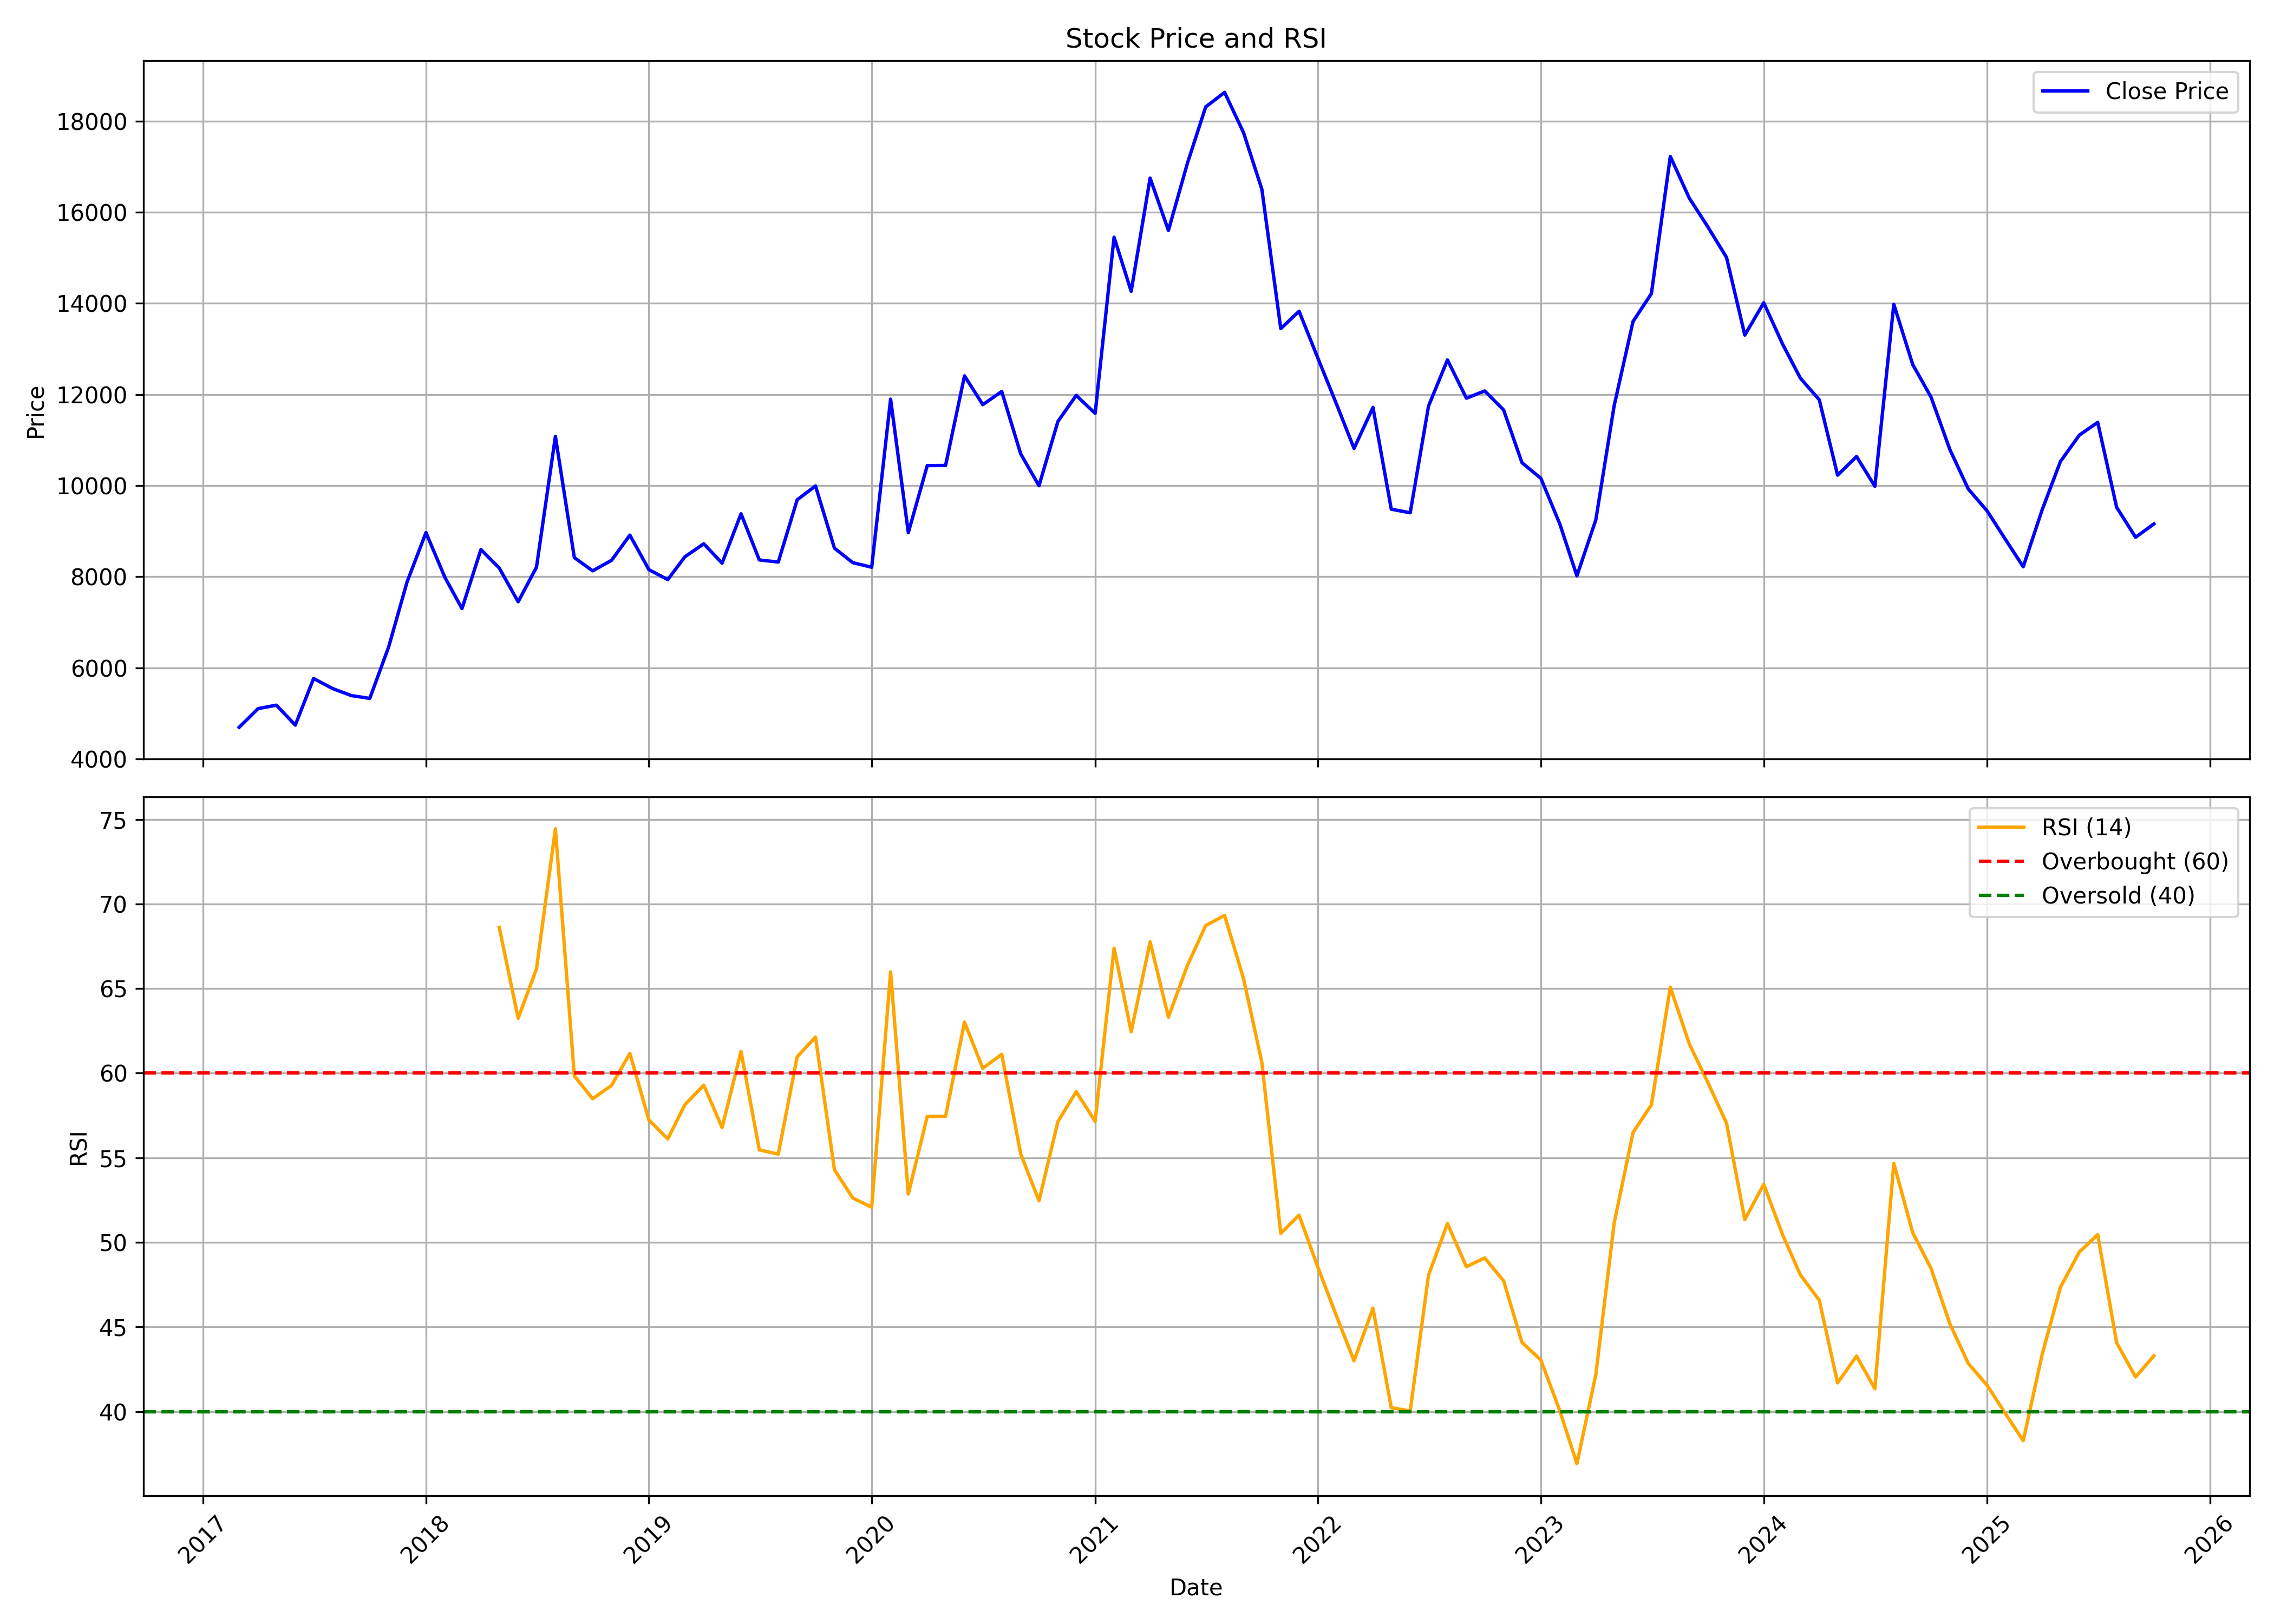

The table this chart was drawn from, first rows:
, date, symbol, open, high, low, close, volume, rsi
0, 2017-03-01, TASTYBITE, 4792, 5341, 4204, 4692, 7264, 
1, 2017-04-01, TASTYBITE, 4692, 5600, 4592, 5103, 20278, 
2, 2017-05-01, TASTYBITE, 5103, 5803, 4747, 5178, 88216, 
3, 2017-06-01, TASTYBITE, 5138, 5316, 4652, 4741, 23794, 
4, 2017-07-01, TASTYBITE, 4860, 5964, 4748, 5765, 63050, 
5, 2017-08-01, TASTYBITE, 5790, 6089, 4742, 5544, 104095, 
6, 2017-09-01, TASTYBITE, 5519, 5692, 5318, 5389, 23217, 
7, 2017-10-01, TASTYBITE, 5389, 5512, 5204, 5327, 24183, 
8, 2017-11-01, TASTYBITE, 5368, 7140, 5318, 6461, 94831, 
9, 2017-12-01, TASTYBITE, 6574, 8274, 6142, 7882, 37014, 
10, 2018-01-01, TASTYBITE, 7847, 11085, 7794, 8968, 80833, 
11, 2018-02-01, TASTYBITE, 8970, 9177, 7795, 7985, 22203, 
12, 2018-03-01, TASTYBITE, 7988, 8136, 7026, 7299, 19658, 
13, 2018-04-01, TASTYBITE, 7515, 9511, 7200, 8596, 38124, 
14, 2018-05-01, TASTYBITE, 8596, 9187, 7550, 8190, 25537, 68.62
15, 2018-06-01, TASTYBITE, 8239, 8239, 7190, 7449, 26532, 63.24
16, 2018-07-01, TASTYBITE, 7625, 8239, 6991, 8206, 14018, 66.16
17, 2018-08-01, TASTYBITE, 8309, 11369, 7904, 11079, 59691, 74.44
18, 2018-09-01, TASTYBITE, 10900, 11266, 7674, 8418, 33012, 59.84
19, 2018-10-01, TASTYBITE, 8391, 9321, 7518, 8128, 23130, 58.49
20, 2018-11-01, TASTYBITE, 8073, 9040, 7804, 8360, 10131, 59.28
21, 2018-12-01, TASTYBITE, 8680, 9465, 8096, 8912, 21512, 61.17
22, 2019-01-01, TASTYBITE, 8964, 9140, 7846, 8155, 13068, 57.24
23, 2019-02-01, TASTYBITE, 8091, 8436, 7492, 7935, 23105, 56.11
24, 2019-03-01, TASTYBITE, 7941, 9843, 7879, 8435, 15131, 58.13
25, 2019-04-01, TASTYBITE, 8506, 8879, 8371, 8722, 15171, 59.29
26, 2019-05-01, TASTYBITE, 8722, 8815, 7481, 8297, 11472, 56.78
27, 2019-06-01, TASTYBITE, 8241, 9589, 7857, 9381, 8937, 61.28
28, 2019-07-01, TASTYBITE, 9385, 10269, 8126, 8367, 13706, 55.47
29, 2019-08-01, TASTYBITE, 8323, 8932, 8149, 8321, 5426, 55.21
30, 2019-09-01, TASTYBITE, 8321, 10036, 8025, 9688, 9522, 60.97
31, 2019-10-01, TASTYBITE, 9640, 10241, 9492, 9991, 19189, 62.14
32, 2019-11-01, TASTYBITE, 9891, 10690, 8468, 8626, 12048, 54.29
33, 2019-12-01, TASTYBITE, 8782, 8782, 8004, 8308, 6344, 52.62
34, 2020-01-01, TASTYBITE, 8368, 9154, 7998, 8207, 10015, 52.08
35, 2020-02-01, TASTYBITE, 8148, 13288, 7708, 11897, 98915, 65.98
36, 2020-03-01, TASTYBITE, 12089, 12589, 7450, 8966, 36587, 52.86
37, 2020-04-01, TASTYBITE, 9342, 11278, 8513, 10439, 32733, 57.44
38, 2020-05-01, TASTYBITE, 10439, 10731, 8777, 10441, 31170, 57.45
39, 2020-06-01, TASTYBITE, 10621, 12589, 10401, 12409, 44184, 63.01
40, 2020-07-01, TASTYBITE, 12204, 13728, 11056, 11777, 34709, 60.29
41, 2020-08-01, TASTYBITE, 11942, 13596, 11518, 12065, 54686, 61.11
42, 2020-09-01, TASTYBITE, 12271, 12457, 9794, 10698, 28265, 55.24
43, 2020-10-01, TASTYBITE, 10790, 11182, 9973, 9997, 16411, 52.45
44, 2020-11-01, TASTYBITE, 9983, 11992, 9943, 11408, 30387, 57.14
45, 2020-12-01, TASTYBITE, 11491, 12791, 10717, 11980, 73644, 58.91
46, 2021-01-01, TASTYBITE, 11917, 12341, 11422, 11585, 66053, 57.15
47, 2021-02-01, TASTYBITE, 11772, 16114, 11492, 15453, 81040, 67.38
48, 2021-03-01, TASTYBITE, 15489, 15603, 13124, 14264, 33085, 62.45
49, 2021-04-01, TASTYBITE, 14264, 16988, 13902, 16750, 38189, 67.77
50, 2021-05-01, TASTYBITE, 16733, 16988, 14756, 15602, 40338, 63.31
51, 2021-06-01, TASTYBITE, 15639, 17588, 14580, 17072, 52612, 66.36
52, 2021-07-01, TASTYBITE, 17018, 21472, 17018, 18313, 205678, 68.72
53, 2021-08-01, TASTYBITE, 18614, 19858, 16490, 18633, 98702, 69.32
54, 2021-09-01, TASTYBITE, 18791, 19838, 17714, 17750, 32758, 65.59
55, 2021-10-01, TASTYBITE, 17760, 19089, 16425, 16508, 31137, 60.64
56, 2021-11-01, TASTYBITE, 16510, 16855, 13172, 13446, 62667, 50.53
57, 2021-12-01, TASTYBITE, 13491, 14791, 12021, 13827, 84064, 51.61
58, 2022-01-01, TASTYBITE, 13643, 14431, 12094, 12790, 35044, 48.5
59, 2022-02-01, TASTYBITE, 12977, 13150, 10993, 11765, 32987, 45.58
... 44 more rows
